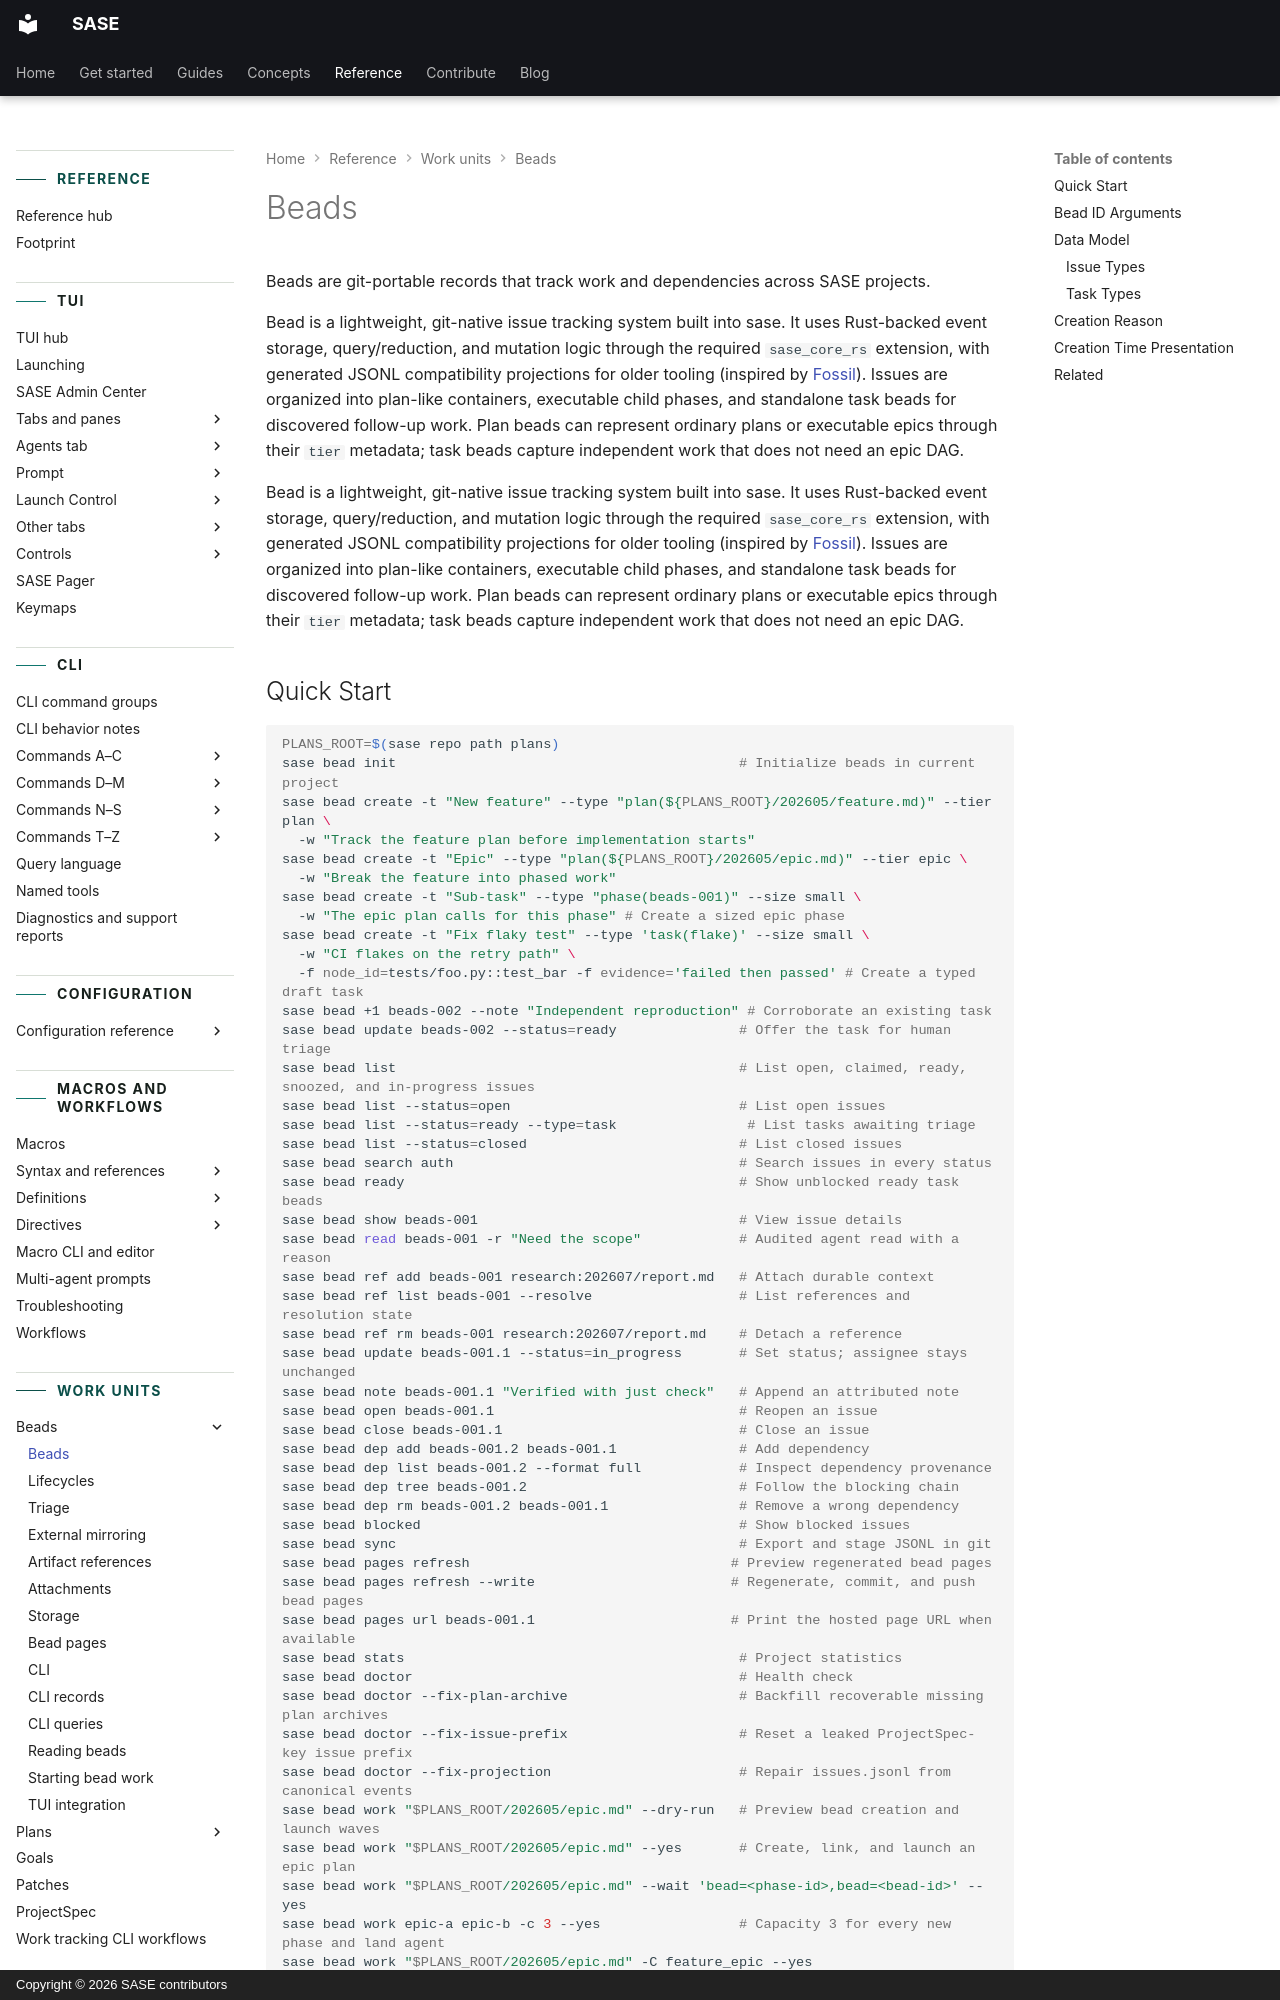

repository: sase-org/sase · page: reference/work-units/beads/index.html · generator: mkdocs · copyright: Copyright © 2026 SASE contributors

---
title: Beads
description: Bead identities, types, and the data model for work in SASE.
---

# Beads

Beads are git-portable records that track work and dependencies across SASE projects.

Bead is a lightweight, git-native issue tracking system built into sase. It uses
Rust-backed event storage, query/reduction, and mutation logic through the required
`sase_core_rs` extension, with generated JSONL compatibility projections for older
tooling (inspired by [Fossil](https://fossil-scm.org/)). Issues are organized into
plan-like containers, executable child phases, and standalone task beads for discovered
follow-up work. Plan beads can represent ordinary plans or executable epics through
their `tier` metadata; task beads capture independent work that does not need an epic
DAG.

Bead is a lightweight, git-native issue tracking system built into sase. It uses
Rust-backed event storage, query/reduction, and mutation logic through the required
`sase_core_rs` extension, with generated JSONL compatibility projections for older
tooling (inspired by [Fossil](https://fossil-scm.org/)). Issues are organized into
plan-like containers, executable child phases, and standalone task beads for discovered
follow-up work. Plan beads can represent ordinary plans or executable epics through
their `tier` metadata; task beads capture independent work that does not need an epic
DAG.
